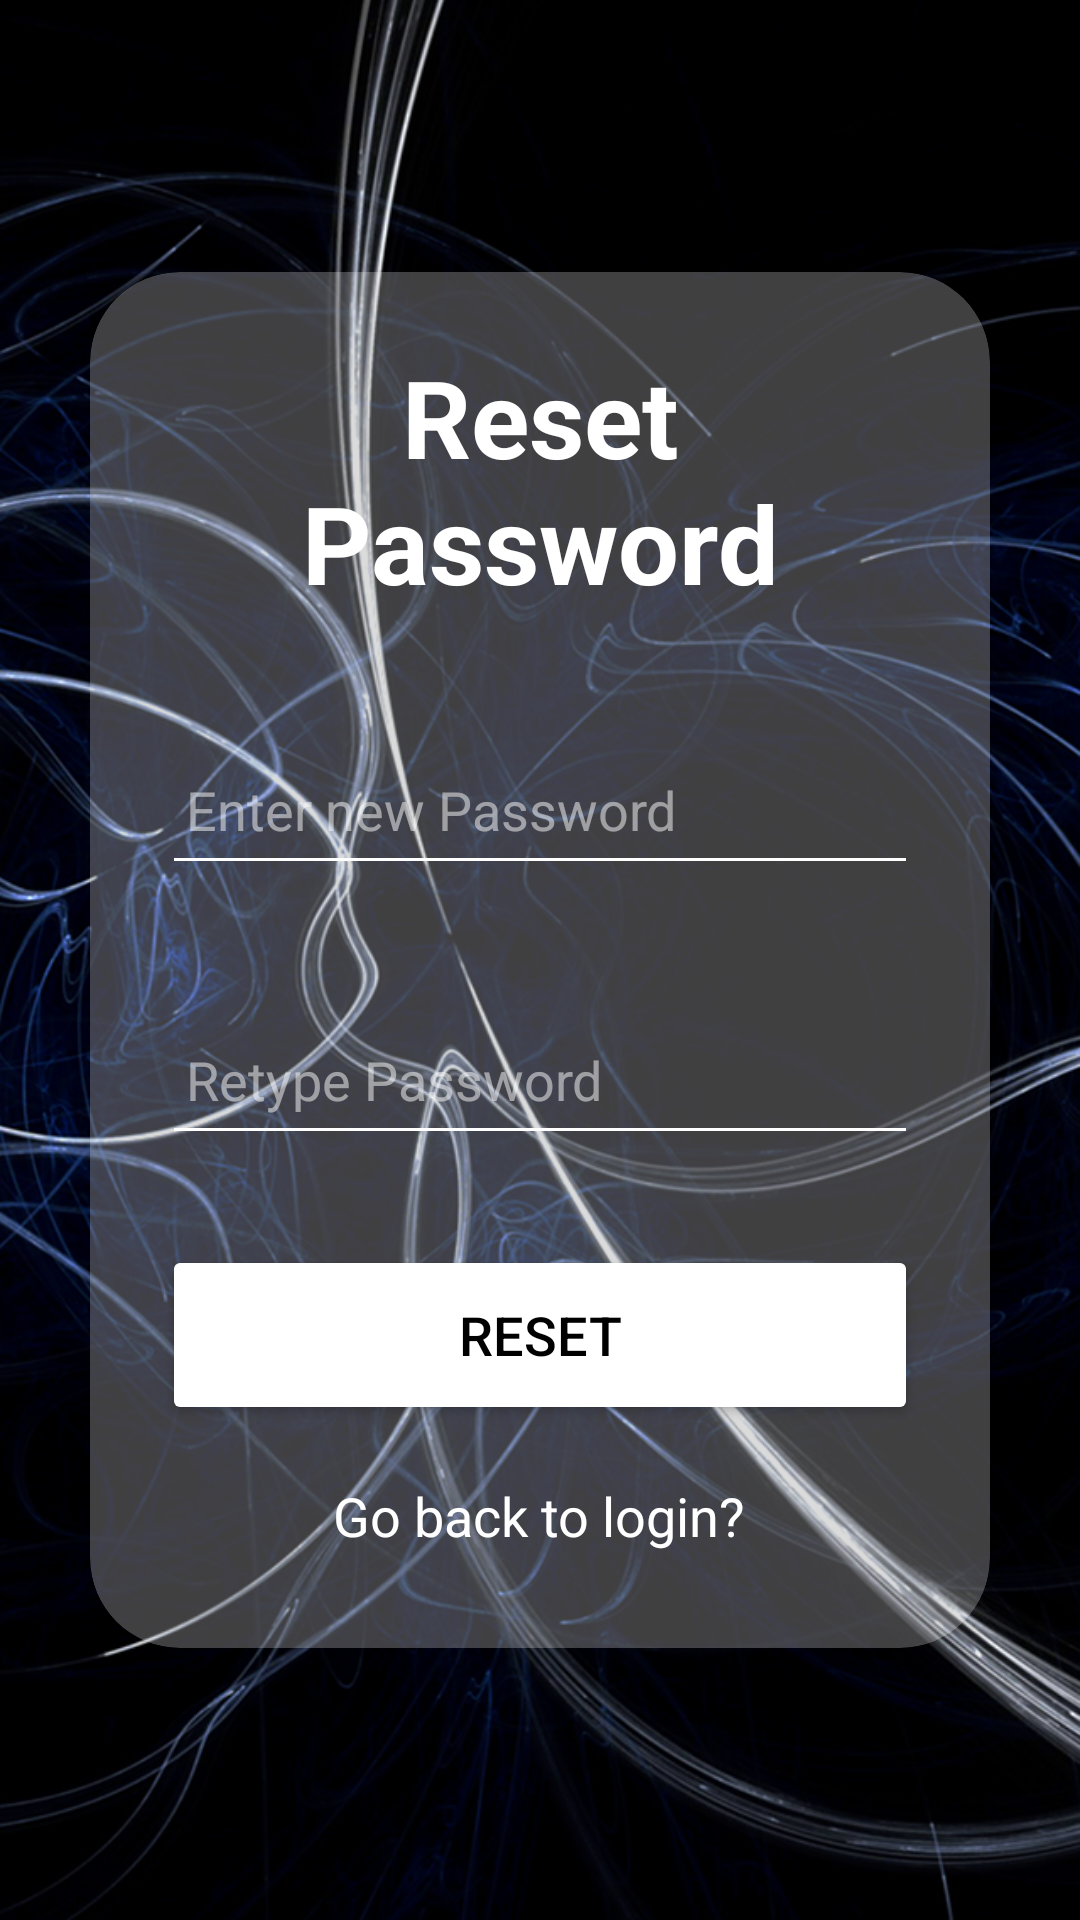

Reconstruct the res/layout file that produces this screen, plus the resources it refers to.
<!-- AndroidManifest.xml: application theme Theme.MyApplication -->
<!-- res/layout/activity_reset_password.xml -->
<?xml version="1.0" encoding="utf-8"?>
<LinearLayout
    xmlns:android="http://schemas.android.com/apk/res/android"
    xmlns:app="http://schemas.android.com/apk/res-auto"
    xmlns:tools="http://schemas.android.com/tools"
    android:id="@+id/main"
    android:orientation="vertical"
    android:gravity="center"
    android:layout_width="match_parent"
    android:layout_height="match_parent"
    android:background="@drawable/bg"
    tools:context=".ResetPasswordActivity">

    <androidx.cardview.widget.CardView
        android:layout_width="match_parent"
        android:layout_height="wrap_content"
        android:layout_margin="30dp"
        app:cardCornerRadius="30dp"
        app:cardElevation="8dp"
        app:cardBackgroundColor="#40FFFFFF">

        <LinearLayout
            android:layout_width="match_parent"
            android:layout_height="wrap_content"
            android:orientation="vertical"
            android:layout_gravity="center_horizontal"
            android:padding="24dp">

            <TextView
                android:layout_width="match_parent"
                android:layout_height="match_parent"
                android:text="Reset Password"
                android:textSize="36sp"
                android:textAlignment="center"
                android:textColor="@color/white"
                android:textStyle="bold" />


            <EditText
                android:layout_width="match_parent"
                android:layout_height="50dp"
                android:id="@+id/reset_password"
                android:layout_marginTop="40dp"
                android:padding="8dp"
                android:hint="Enter new Password"
                android:drawableLeft="@drawable/baseline_lock_24"
                android:drawablePadding="8dp"
                android:inputType="textPassword"
                android:textColorHint="#80FFFFFF"
                android:textColor="@color/white"
                android:backgroundTint="@color/white"
                />

            <EditText
                android:layout_width="match_parent"
                android:layout_height="50dp"
                android:id="@+id/rereset_password"
                android:layout_marginTop="40dp"
                android:padding="8dp"
                android:hint="Retype Password"
                android:drawableLeft="@drawable/baseline_lock_24"
                android:drawablePadding="8dp"
                android:inputType="textPassword"
                android:textColorHint="#80FFFFFF"
                android:textColor="@color/white"
                android:backgroundTint="@color/white"
                />

            <Button
                android:layout_width="match_parent"
                android:layout_height="60dp"
                android:text="Reset"
                android:id="@+id/login_button"
                android:textSize="18sp"
                android:layout_marginTop="30dp"
                android:textColor="@color/black"
                android:backgroundTint="@color/white"
                app:cornerRadius = "20dp"/>

            <TextView
                android:layout_width="wrap_content"
                android:layout_height="wrap_content"
                android:id="@+id/signupRedirectText"
                android:text="Go back to login?"
                android:layout_gravity="center"
                android:padding="8dp"
                android:layout_marginTop="10dp"
                android:textColor="@color/white"
                android:textSize="18sp"/>

        </LinearLayout>

    </androidx.cardview.widget.CardView>

</LinearLayout>
<!-- resources referenced by this layout -->
<resources>
  <!-- drawable bg: png bitmap (drawable, 834025 bytes) -->
  <style name="Theme.MyApplication" parent="Base.Theme.MyApplication" />
  <style name="Base.Theme.MyApplication" parent="Theme.Material3.DayNight.NoActionBar">
          
          
      </style>
  <!-- not gathered from this repository: default colours our renderer supplied (Android Studio template values) -->
  <color name="black">#FF000000</color>
  <color name="white">#FFFFFFFF</color>
</resources>
